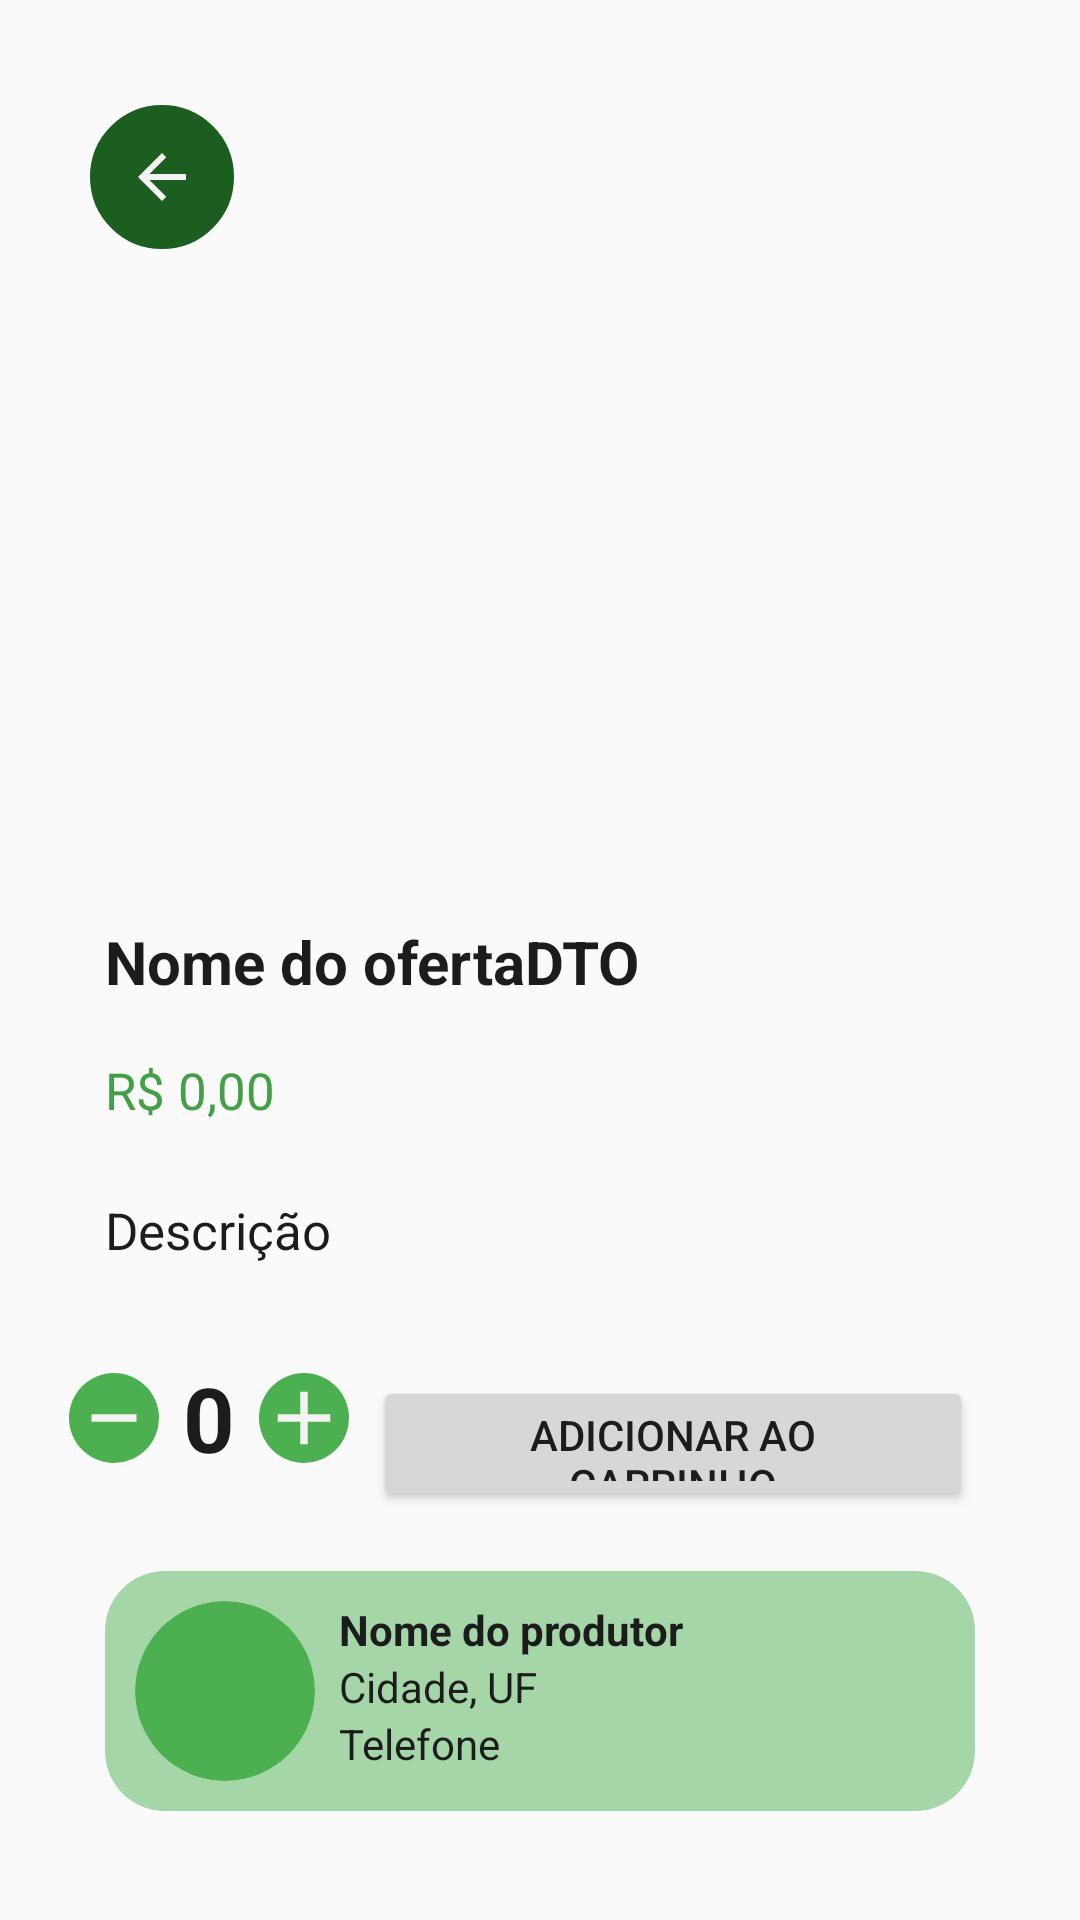

Here is an Android app screen rendered from its layout file. Give the layout XML and the strings, colors and styles it references.
<!-- AndroidManifest.xml: application theme Theme.LoginScreen -->
<!-- res/layout/activity_detalhe_produto.xml -->
<?xml version="1.0" encoding="utf-8"?>
<androidx.constraintlayout.widget.ConstraintLayout xmlns:android="http://schemas.android.com/apk/res/android"
    xmlns:app="http://schemas.android.com/apk/res-auto"
    xmlns:tools="http://schemas.android.com/tools"
    android:id="@+id/main"
    android:layout_width="match_parent"
    android:layout_height="match_parent"
    android:padding="15dp"
    android:background="@color/white"
    tools:context=".ui.consumidor.DetalheProdutoActivity">

    <ImageView
        android:id="@+id/imgProduto"
        android:layout_width="match_parent"
        android:layout_height="200dp"
        android:layout_marginTop="76dp"

        android:scaleType="centerCrop"
        app:layout_constraintEnd_toEndOf="parent"
        app:layout_constraintHorizontal_bias="1.0"
        app:layout_constraintStart_toStartOf="parent"
        app:layout_constraintTop_toTopOf="parent"
        app:srcCompat="@drawable/hortlink_logo" />

    <Button
        android:id="@+id/btnCarrinho"
        android:layout_width="200dp"
        android:layout_height="45dp"
        android:layout_marginHorizontal="20dp"
        android:layout_marginTop="84dp"
        android:paddingHorizontal="20dp"
        android:text="Adicionar ao carrinho"
        app:layout_constraintEnd_toEndOf="parent"
        app:layout_constraintHorizontal_bias="0.994"
        app:layout_constraintStart_toStartOf="parent"
        app:layout_constraintTop_toBottomOf="@+id/txtPreco" />

    <ImageView
        android:id="@+id/removeitem"
        android:layout_width="30dp"
        android:layout_height="30dp"
        android:src="@drawable/remove_white"
        android:background="@drawable/bg_redondo"
        app:layout_constraintBottom_toTopOf="@+id/cardProdutor"
        app:layout_constraintStart_toStartOf="parent"
        app:layout_constraintEnd_toStartOf="@+id/quantidade"
        app:layout_constraintTop_toBottomOf="@+id/txtDescricao"/>

    <TextView
        android:id="@+id/quantidade"
        android:layout_width="wrap_content"
        android:layout_height="wrap_content"
        android:text="0"
        android:textColor="@color/black_soft"
        android:textStyle="bold"
        android:textSize="30sp"
        app:layout_constraintStart_toEndOf="@+id/additem"
        app:layout_constraintEnd_toStartOf="@+id/removeitem"
        app:layout_constraintTop_toBottomOf="@+id/txtDescricao"
        app:layout_constraintBottom_toTopOf="@+id/cardProdutor" />

    <ImageView
        android:id="@+id/additem"
        android:layout_width="30dp"
        android:layout_height="30dp"
        android:src="@drawable/add_white"
        android:background="@drawable/bg_redondo"
        app:layout_constraintBottom_toTopOf="@+id/cardProdutor"
        app:layout_constraintStart_toEndOf="@+id/quantidade"
        app:layout_constraintEnd_toStartOf="@+id/btnCarrinho"
        app:layout_constraintTop_toBottomOf="@+id/txtDescricao" />


    <TextView
        android:id="@+id/txtPreco"
        android:layout_width="wrap_content"
        android:layout_height="wrap_content"
        android:layout_marginHorizontal="20dp"
        android:layout_marginStart="20dp"
        android:layout_marginTop="8dp"
        android:text="R$ 0,00"
        android:textColor="@color/green"
        android:textSize="17sp"
        app:layout_constraintLeft_toLeftOf="parent"
        app:layout_constraintStart_toStartOf="parent"
        app:layout_constraintTop_toBottomOf="@+id/txtNome" />

    <TextView
        android:id="@+id/txtNome"
        android:layout_width="wrap_content"
        android:layout_height="37dp"
        android:layout_marginHorizontal="20dp"
        android:layout_marginLeft="20dp"
        android:layout_marginTop="16dp"

        android:textColor="@color/black_soft"
        android:text="Nome do ofertaDTO"
        android:textSize="20sp"
        android:textStyle="bold"
        app:layout_constraintLeft_toLeftOf="parent"
        app:layout_constraintTop_toBottomOf="@+id/imgProduto" />

    <TextView
        android:id="@+id/txtDescricao"
        android:layout_width="wrap_content"
        android:layout_height="wrap_content"
        android:layout_marginHorizontal="20dp"
        android:layout_marginStart="20dp"
        android:layout_marginTop="24dp"
        android:text="Descrição"
        android:textColor="@color/black_soft"
        android:textSize="17sp"
        app:layout_constraintLeft_toLeftOf="parent"
        app:layout_constraintStart_toStartOf="parent"
        app:layout_constraintTop_toBottomOf="@+id/txtPreco" />

    <ImageButton
        android:id="@+id/btnVoltar"
        android:layout_width="48dp"
        android:layout_height="48dp"

        android:layout_marginTop="12dp"
        android:layout_marginHorizontal="15dp"

        android:src="@drawable/back_white"
        android:background="@drawable/shape_btn_voltar"
        android:backgroundTint="@color/green_700"

        android:padding="12dp"

        app:layout_constraintBottom_toTopOf="@+id/imgProduto"
        app:layout_constraintEnd_toEndOf="parent"
        app:layout_constraintHorizontal_bias="0.0"
        app:layout_constraintStart_toStartOf="parent"
        app:layout_constraintTop_toTopOf="parent"/>

    <androidx.constraintlayout.widget.ConstraintLayout
        android:layout_width="0dp"
        android:layout_height="wrap_content"
        android:id="@+id/cardProdutor"
        android:padding="10dp"
        android:layout_marginHorizontal="20dp"
       android:background="@drawable/bg_categoria"
        app:layout_constraintTop_toBottomOf="@id/btnCarrinho"
        app:layout_constraintStart_toStartOf="parent"
        app:layout_constraintEnd_toEndOf="parent"
        android:layout_marginTop="20dp">

        <ImageView
            android:id="@+id/fotoPerfil"
            android:layout_width="60dp"
            android:layout_height="60dp"
            android:background="@drawable/bg_redondo"
            android:scaleType="centerCrop"
            android:clipToOutline="true"
            app:layout_constraintStart_toStartOf="parent"
            app:layout_constraintTop_toTopOf="parent"
            app:layout_constraintBottom_toBottomOf="parent"
            tools:srcCompat="@tools:sample/avatars" />

        

        <TextView
            android:id="@+id/txtNomeProd"
            android:layout_width="wrap_content"
            android:layout_height="wrap_content"
            android:layout_marginStart="8dp"
            android:text="Nome do produtor"
            android:textColor="@color/black_soft"
            android:textStyle="bold"
            app:layout_constraintStart_toEndOf="@id/fotoPerfil"
            app:layout_constraintTop_toTopOf="parent" />

        <TextView
            android:id="@+id/txtContatoProd"
            android:layout_width="wrap_content"
            android:layout_height="wrap_content"
            android:layout_marginStart="8dp"
            android:textColor="@color/black_soft"
            android:text="Telefone"
            app:layout_constraintStart_toEndOf="@+id/fotoPerfil"
            app:layout_constraintTop_toBottomOf="@+id/txtCidadeProd" />

        <TextView
            android:id="@+id/txtCidadeProd"
            android:layout_width="wrap_content"
            android:layout_height="wrap_content"
            android:textColor="@color/black_soft"
            android:layout_marginStart="8dp"
            android:text="Cidade, UF"
            app:layout_constraintStart_toEndOf="@+id/fotoPerfil"
            app:layout_constraintTop_toBottomOf="@+id/txtNomeProd" />

         

    </androidx.constraintlayout.widget.ConstraintLayout>


</androidx.constraintlayout.widget.ConstraintLayout>
<!-- resources referenced by this layout -->
<resources>
  <color name="black_soft">#1C1C1C</color>
  <color name="green">#43A047</color>
  <color name="green_700">#1B5E20</color>
  <color name="white">#FAFAFA</color>
  <!-- drawable add_white (drawable) -->
  <vector xmlns:android="http://schemas.android.com/apk/res/android" android:height="24dp" android:tint="#F3F3F3" android:viewportHeight="960" android:viewportWidth="960" android:width="24dp">
        
      <path android:fillColor="@android:color/white" android:pathData="M440,520L200,520L200,440L440,440L440,200L520,200L520,440L760,440L760,520L520,520L520,760L440,760L440,520Z"/>
      
  </vector>
  <!-- drawable back_white (drawable) -->
  <vector xmlns:android="http://schemas.android.com/apk/res/android" android:autoMirrored="true" android:height="24dp" android:tint="#F3F3F3" android:viewportHeight="960" android:viewportWidth="960" android:width="24dp">
        
      <path android:fillColor="@android:color/white" android:pathData="M313,520L537,744L480,800L160,480L480,160L537,216L313,440L800,440L800,520L313,520Z"/>
      
  </vector>
  <!-- drawable bg_categoria (drawable) -->
  <?xml version="1.0" encoding="utf-8"?>
  <shape xmlns:android="http://schemas.android.com/apk/res/android">
      <solid android:color="@color/green_200"/>
      <corners android:radius="20dp"/>
  </shape>
  <!-- drawable bg_redondo (drawable) -->
  <?xml version="1.0" encoding="utf-8"?>
  <shape xmlns:android="http://schemas.android.com/apk/res/android"
      android:shape="oval"
      >
      <solid android:color="#4CAF50"/> 
  
  
  </shape>
  <!-- drawable remove_white (drawable) -->
  <vector xmlns:android="http://schemas.android.com/apk/res/android" android:height="24dp" android:tint="#F3F3F3" android:viewportHeight="960" android:viewportWidth="960" android:width="24dp">
        
      <path android:fillColor="@android:color/white" android:pathData="M240,520L240,440L720,440L720,520L240,520Z"/>
      
  </vector>
  <!-- drawable shape_btn_voltar (drawable) -->
  <?xml version="1.0" encoding="utf-8"?>
  <shape xmlns:android="http://schemas.android.com/apk/res/android">
  
  
      
      <solid android:color="#FF6600" />
  
      
      <corners android:radius="65dp" />
  
      
      <stroke
          android:width="2dp"
          android:color="#CC5200" />
  
      
      <padding
          android:bottom="8dp"
          android:left="16dp"
          android:right="16dp"
          android:top="8dp" />
  
  </shape>
  <style name="Theme.LoginScreen" parent="Theme.MaterialComponents.DayNight.NoActionBar">
  
          
          <item name="colorPrimary">@color/green_500</item>
          <item name="colorPrimaryVariant">@color/green_700</item>
          <item name="colorOnPrimary">@color/white</item>
  
          
          <item name="colorSecondary">@color/green_accent_200</item>
          <item name="colorSecondaryVariant">@color/green_accent_700</item>
          <item name="colorOnSecondary">@color/black</item>
  
          
          <item name="android:statusBarColor">?attr/colorPrimaryVariant</item>
  
          
  
      </style>
  <color name="green_200">#A5D6A7</color>
  <color name="green_500">#2E7D32</color>
  <color name="green_accent_200">#66BB6A</color>
  <color name="green_accent_700">#388E3C</color>
  <color name="black">#FF000000</color>
</resources>
